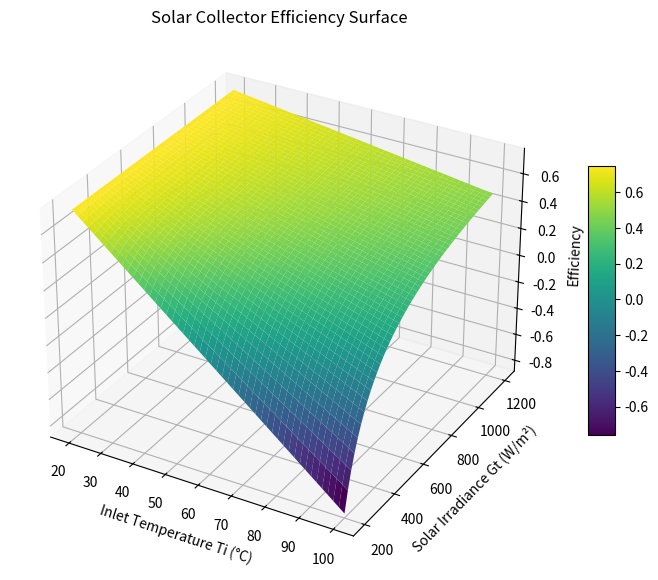

Source code (Python):
import numpy as np
import matplotlib.pyplot as plt
from mpl_toolkits.mplot3d import Axes3D

# Constants
F_r_tow_alpha = 0.75
FrUl = 4.0

# Ranges
Ti = np.linspace(20, 100, 50)
Gt = np.linspace(200, 1200, 50)

Ti_mesh, Gt_mesh = np.meshgrid(Ti, Gt)

Ta = 20.0

# Efficiency
eff = F_r_tow_alpha - FrUl * ((Ti_mesh - Ta) / Gt_mesh)

# 3D Plot
fig = plt.figure(figsize=(10,7))
ax = fig.add_subplot(111, projection='3d')

surf = ax.plot_surface(Ti_mesh, Gt_mesh, eff, cmap='viridis')

ax.set_xlabel('Inlet Temperature Ti (°C)')
ax.set_ylabel('Solar Irradiance Gt (W/m²)')
ax.set_zlabel('Efficiency')
ax.set_title('Solar Collector Efficiency Surface')

fig.colorbar(surf, shrink=0.5, aspect=10)
plt.show()
